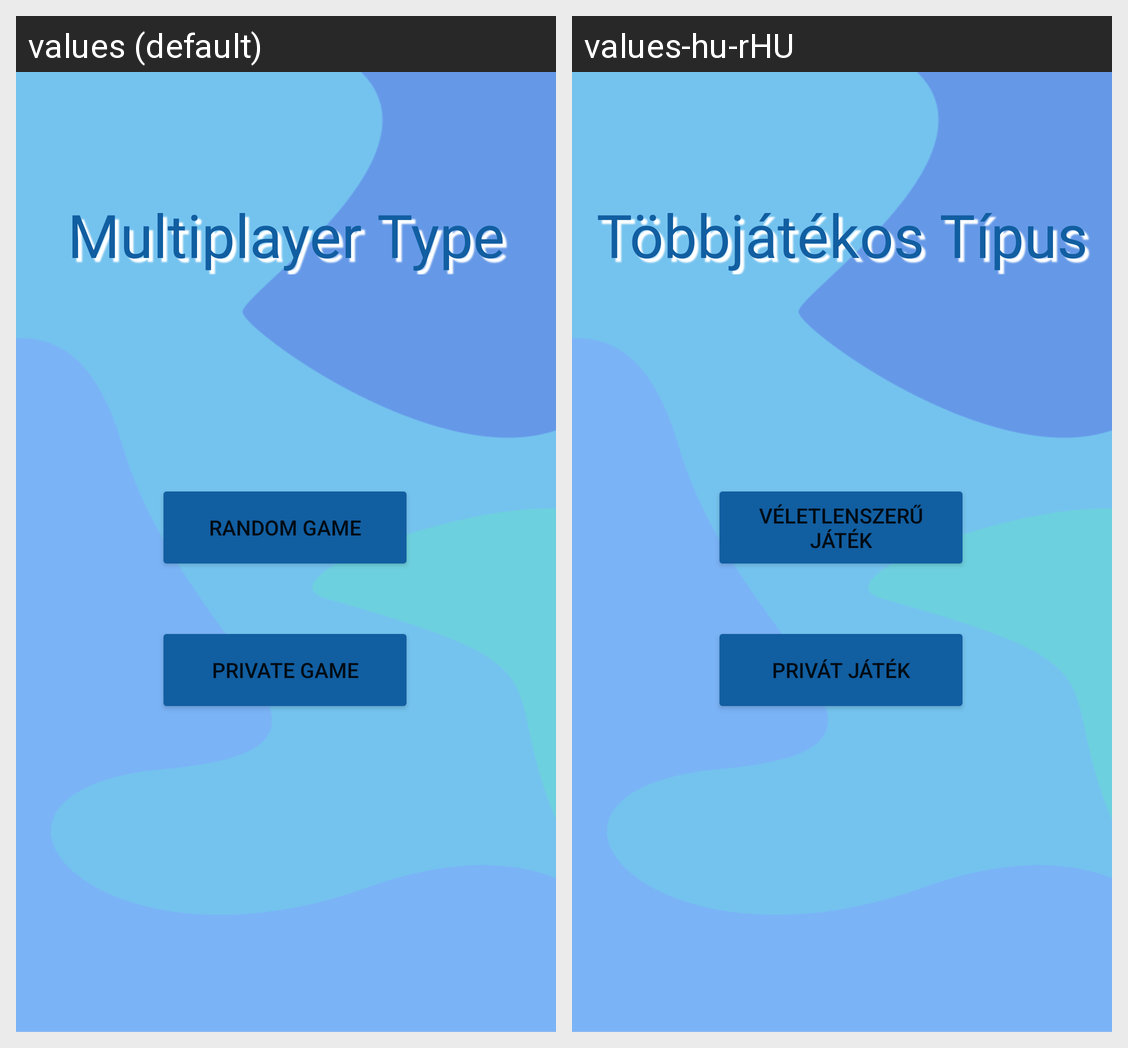

Strings drawn on this Android screen and how each of the app's shown locales translates them:
Android screen res/layout/activity_select_multiplayer_type.xml rendered under 2 locales, left to right: values (default), values-hu-rHU. Device: Nexus 5 (rendered at 1080×1920; each locale shown at half size, 540×960, under a caption strip naming it); theme Theme.SETCardGame.
Strings drawn on this screen, with the default value and each locale's value (text and hints the layout hard-codes, and strings that could not be matched under every locale, appear in the picture but are not listed):

multiTypeText
  values: Multiplayer Type
  values-hu-rHU: Többjátékos Típus

randomGameBtn
  values: Random Game
  values-hu-rHU: Véletlenszerű Játék

privateGameText
  values: Private Game
  values-hu-rHU: Privát Játék
